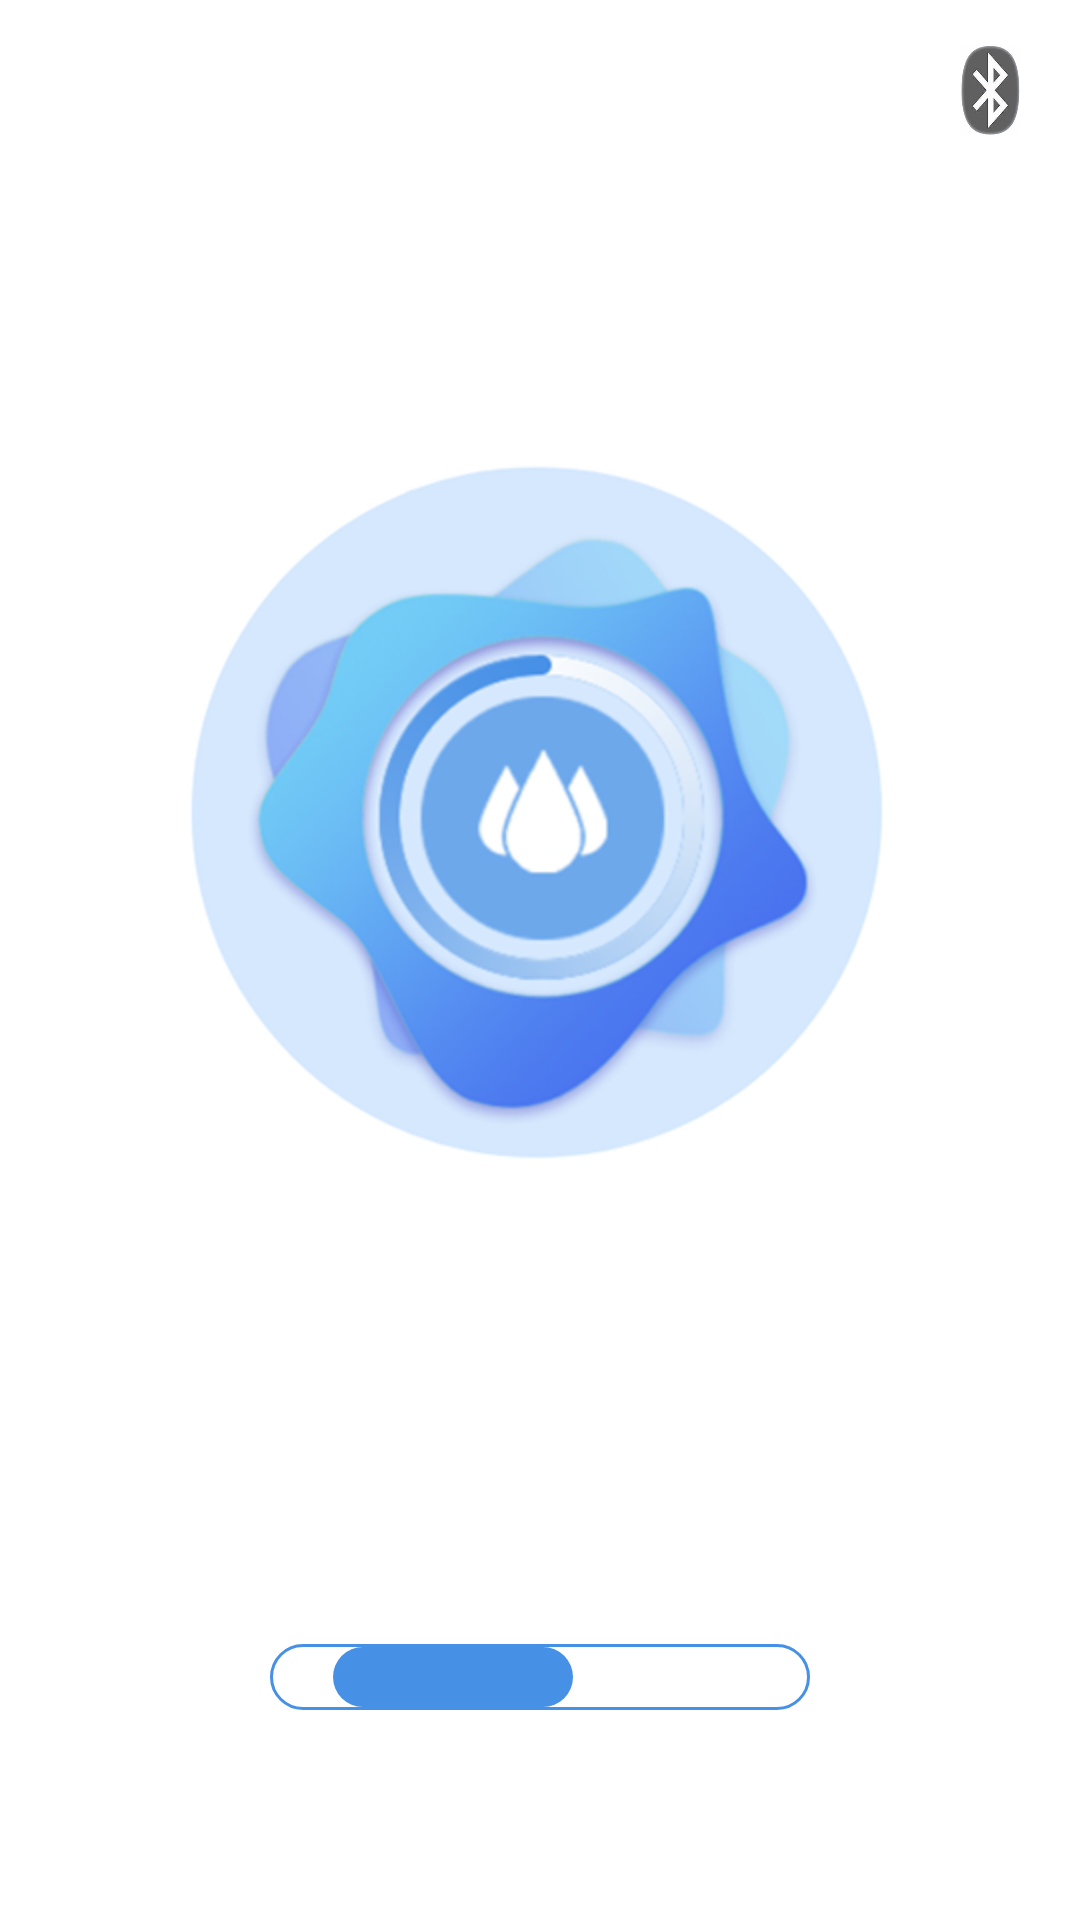

Layout XML and referenced resources for this Android screen:
<!-- AndroidManifest.xml: application theme AppTheme -->
<!-- res/layout/fragment_collect.xml -->
<?xml version="1.0" encoding="utf-8"?>

<LinearLayout xmlns:android="http://schemas.android.com/apk/res/android"
    android:layout_width="match_parent"
    android:layout_height="match_parent"
    android:orientation="vertical">

    <LinearLayout 
        android:layout_width="match_parent"
        android:layout_height="wrap_content"
        android:orientation="horizontal"
        android:gravity="end">
		<ImageButton
        android:id="@+id/btn_connect"
        android:layout_width="20dp"
        android:layout_height="30dp"
        android:layout_marginTop="15dp"
        android:layout_marginRight="20dp"
        android:background="@drawable/bluetooth_normal"/>        
    </LinearLayout>
    
    <LinearLayout 
        android:layout_width="match_parent"
        android:layout_height="0dp"
        android:layout_weight="1"
        android:gravity="center"
        android:layout_marginTop="30dp">
       <Button 
           	android:id="@+id/btn_start_collect"
            android:layout_width="wrap_content"
            android:layout_height="wrap_content"
            android:background="@drawable/bg_start"/>
    </LinearLayout>
    <LinearLayout
        android:layout_width="180dp"
        android:layout_height="wrap_content"
        android:layout_marginTop="80dp"
        android:layout_marginBottom="70dp"
        android:layout_gravity="center_horizontal"
        android:orientation="horizontal"
        android:background="@drawable/bar_border"
        android:padding="1dp">
        <TextView 
            android:id="@+id/tv_bar"
            android:layout_width="80dp"
            android:layout_height="20dp"
            android:layout_marginLeft="20dp"
            android:background="@drawable/bar_bg"/> 
     </LinearLayout>
     
</LinearLayout>
<!-- resources referenced by this layout -->
<resources>
  <!-- drawable bar_bg (drawable) -->
  <?xml version="1.0" encoding="utf-8"?>
  <shape xmlns:android="http://schemas.android.com/apk/res/android" >
      
  	<solid android:color="#4690E6"/>  
  	
      <corners android:radius="20dip"/>
       
   
  </shape>
  <!-- drawable bar_border (drawable) -->
  <?xml version="1.0" encoding="utf-8"?>
  <shape xmlns:android="http://schemas.android.com/apk/res/android" >
      
      <stroke
          android:width="1dp"
  		android:color="#4690E6"/>
      <corners android:radius="20dp" /> 
  </shape>
  <!-- drawable bg_start: png bitmap (drawable-hdpi, 60707 bytes) -->
  <!-- drawable bluetooth_normal: jpg bitmap (drawable-hdpi, 4629 bytes) -->
  <style name="AppTheme" parent="AppBaseTheme">
          
      </style>
  <style name="AppBaseTheme" parent="android:Theme.Light">
          
      </style>
</resources>
